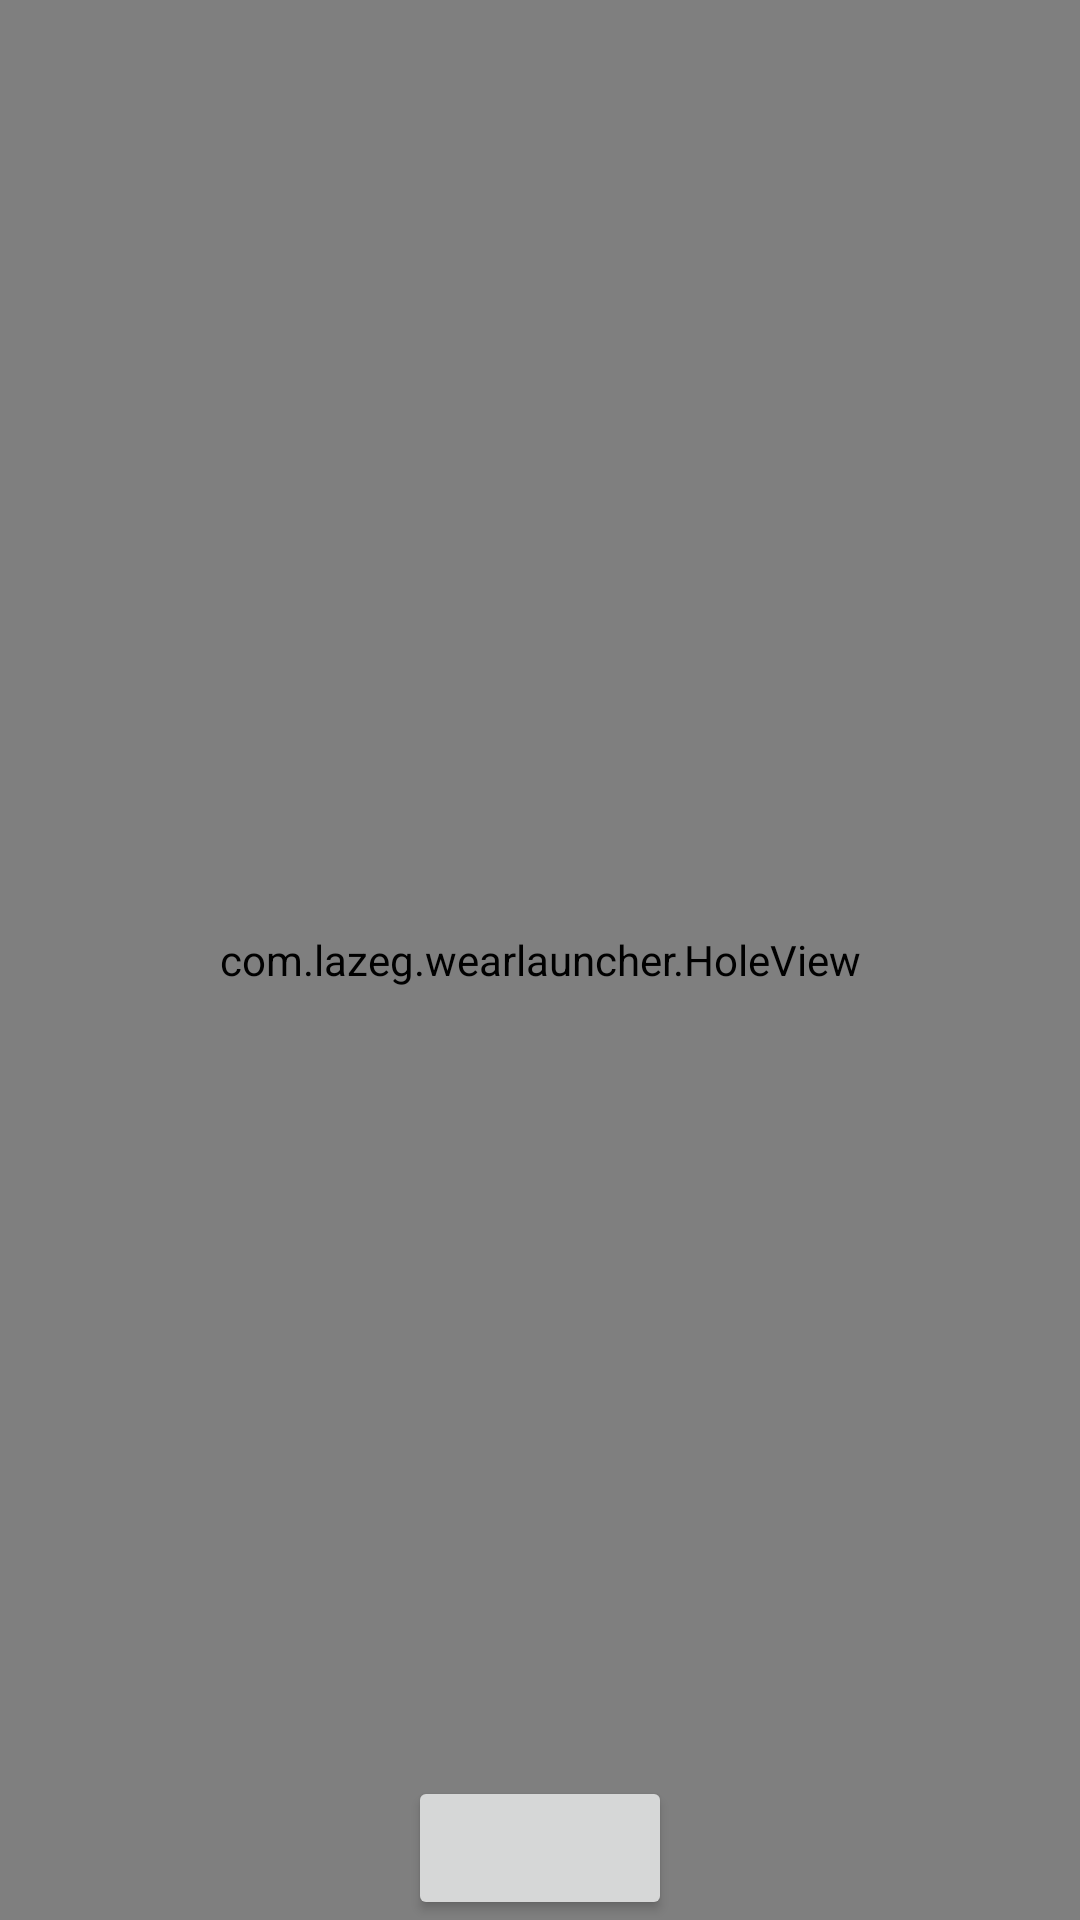

Layout XML and referenced resources for this Android screen:
<!-- AndroidManifest.xml: application theme Theme.WearLauncher -->
<!-- res/layout/activity_main.xml -->
<?xml version="1.0" encoding="utf-8"?>
<androidx.constraintlayout.widget.ConstraintLayout xmlns:android="http://schemas.android.com/apk/res/android"
    xmlns:app="http://schemas.android.com/apk/res-auto"
    xmlns:tools="http://schemas.android.com/tools"
    android:id="@+id/main"
    android:layout_width="300px"
    android:layout_height="300px"
    tools:context=".MainActivity">

    <androidx.recyclerview.widget.RecyclerView
        android:id="@+id/recyclerView"
        android:layout_width="0dp"
        android:layout_height="0dp"
        android:clipToPadding="false"
        android:paddingStart="270px"
        android:paddingTop="979px"
        app:layout_constraintBottom_toBottomOf="parent"
        app:layout_constraintEnd_toEndOf="parent"
        app:layout_constraintStart_toStartOf="parent"
        app:layout_constraintTop_toTopOf="parent"
        tools:listitem="@layout/icon_item" />

    <com.lazeg.wearlauncher.HoleView
        android:id="@+id/view_board"
        android:layout_width="0dp"
        android:layout_height="0dp"
        app:layout_constraintBottom_toBottomOf="parent"
        app:layout_constraintEnd_toEndOf="parent"
        app:layout_constraintStart_toStartOf="parent"
        app:layout_constraintTop_toTopOf="parent" />

    <Button
        android:id="@+id/btnScrollTo"
        android:layout_width="wrap_content"
        android:layout_height="wrap_content"
        app:layout_constraintStart_toStartOf="parent"
        app:layout_constraintEnd_toEndOf="parent"
        app:layout_constraintBottom_toBottomOf="parent" />
</androidx.constraintlayout.widget.ConstraintLayout>
<!-- res/layout/icon_item.xml (included above) -->
<?xml version="1.0" encoding="utf-8"?>
<FrameLayout xmlns:android="http://schemas.android.com/apk/res/android"
    xmlns:app="http://schemas.android.com/apk/res-auto"
    xmlns:tools="http://schemas.android.com/tools"
    android:layout_width="100dp"
    android:layout_height="100dp">

    <androidx.constraintlayout.utils.widget.ImageFilterView
        android:id="@+id/iconImageView"
        android:layout_width="match_parent"
        android:layout_height="match_parent"
        android:contentDescription="@string/icon_description"
        android:padding="0dp"
        android:src="@drawable/outline_balance_24"
        app:layout_constraintBottom_toBottomOf="parent"
        app:layout_constraintEnd_toEndOf="parent"
        app:layout_constraintStart_toStartOf="parent"
        app:layout_constraintTop_toTopOf="parent"
        app:round="10dp"
        tools:layout_height="100dp"
        tools:layout_width="100dp" />

    <TextView
        android:id="@+id/tvNum"
        android:layout_width="wrap_content"
        android:layout_height="wrap_content"
        android:layout_gravity="end|bottom"
        android:text="1"
        android:textColor="@color/white"
        android:background="@color/black"
        android:textStyle="bold"
        app:layout_constraintBottom_toBottomOf="parent"
        app:layout_constraintEnd_toEndOf="parent"
        app:layout_constraintStart_toStartOf="parent"
        app:layout_constraintTop_toTopOf="parent" />

</FrameLayout>
<!-- resources referenced by this layout -->
<resources>
  <string name="icon_description">grid icon</string>
  <style name="Theme.WearLauncher" parent="Base.Theme.WearLauncher" />
  <style name="Base.Theme.WearLauncher" parent="Theme.Material3.DayNight.NoActionBar">
          
          
      </style>
  <!-- not gathered from this repository: default colours our renderer supplied (Android Studio template values) -->
  <color name="black">#FF000000</color>
  <color name="white">#FFFFFFFF</color>
</resources>
